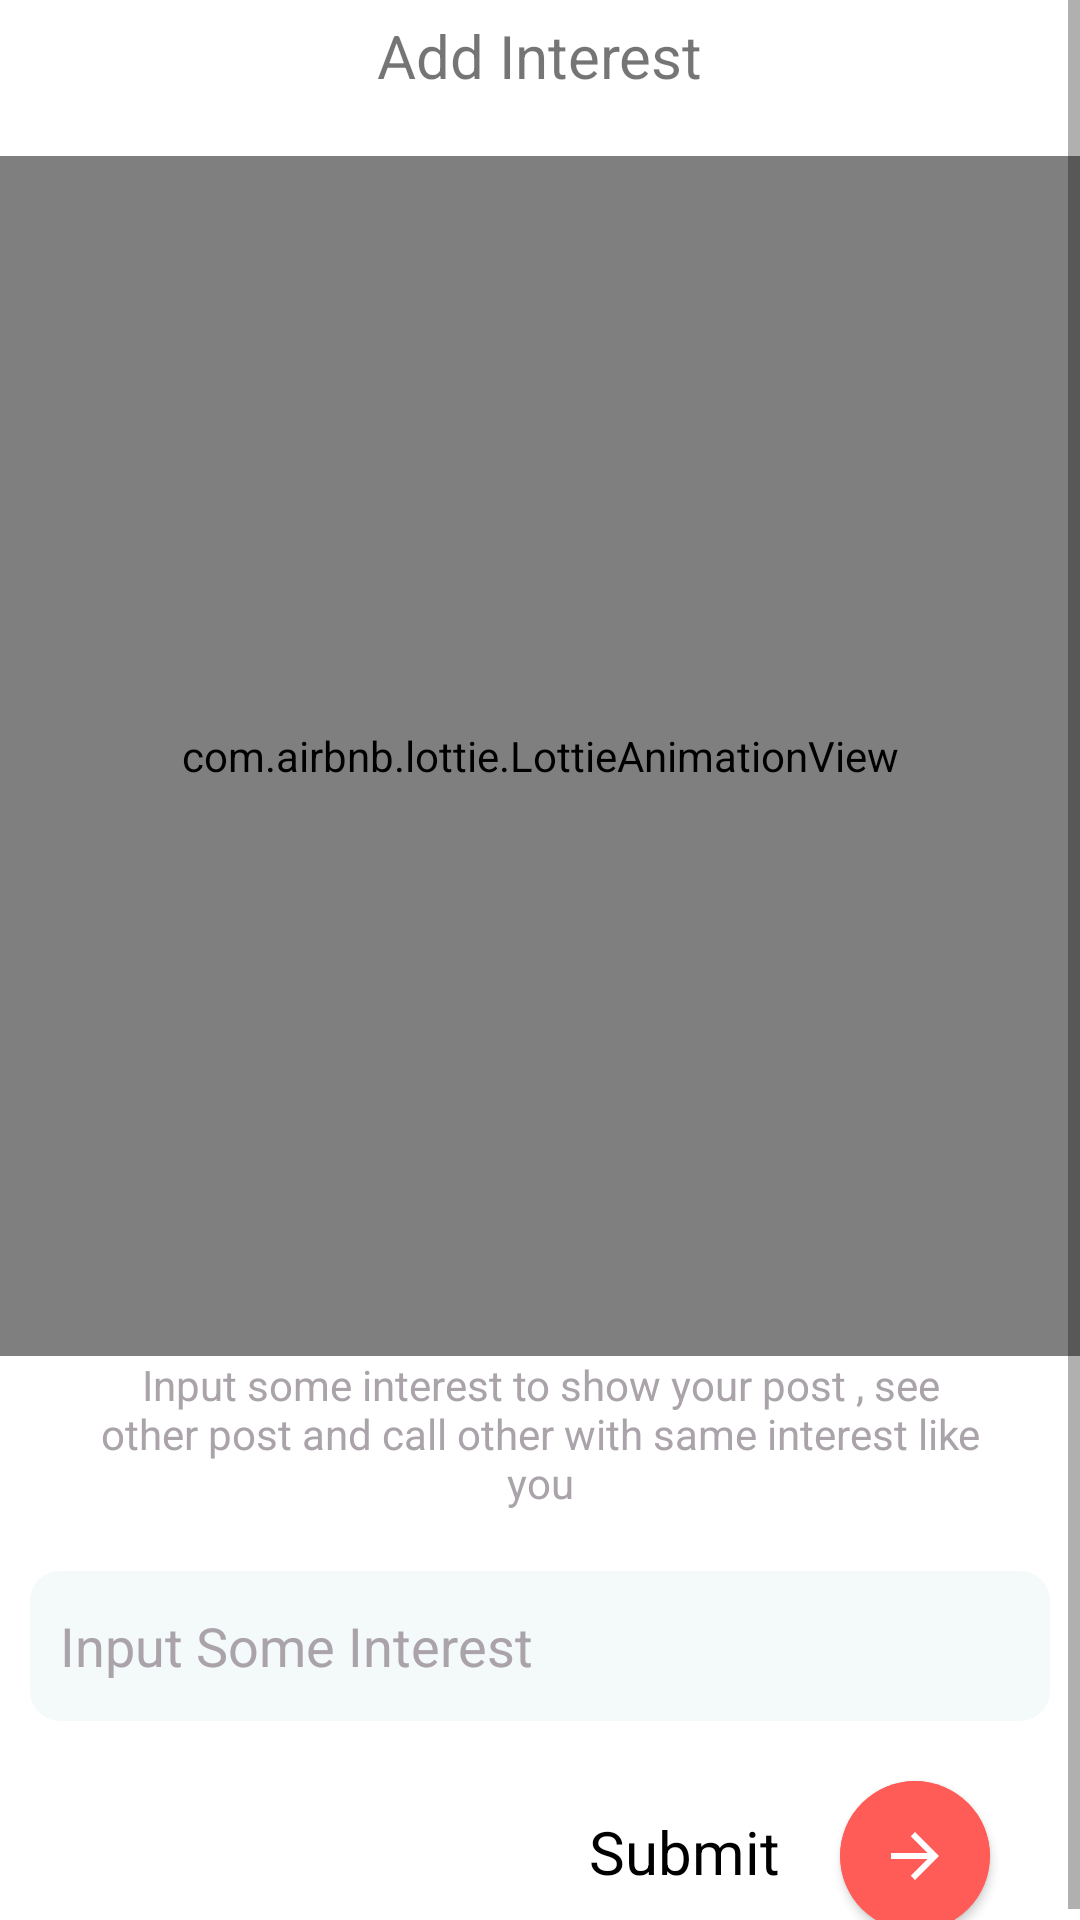

Layout XML and referenced resources for this Android screen:
<!-- AndroidManifest.xml: application theme Theme.Study_With_Me -->
<!-- res/layout/activity_input_interest.xml -->
<?xml version="1.0" encoding="utf-8"?>
<androidx.constraintlayout.widget.ConstraintLayout
    xmlns:android="http://schemas.android.com/apk/res/android"
    xmlns:app="http://schemas.android.com/apk/res-auto"
    xmlns:tools="http://schemas.android.com/tools"
    android:layout_width="match_parent"
    android:layout_height="match_parent"
    tools:context=".InputInterestActivity">

    <ScrollView
        android:layout_width="match_parent"
        android:layout_height="match_parent">

        <androidx.constraintlayout.widget.ConstraintLayout
            android:layout_width="match_parent"
            android:layout_height="match_parent">

            <TextView
                android:id="@+id/tv_back_interest"
                android:layout_width="30dp"
                android:layout_height="30dp"
                android:background="@drawable/back_icon"
                app:layout_constraintTop_toTopOf="parent"
                app:layout_constraintLeft_toLeftOf="parent"
                android:layout_marginStart="10dp"/>

            <TextView
                android:id="@+id/tv_title_interest"
                android:layout_width="wrap_content"
                android:layout_height="wrap_content"
                android:text="Add Interest"
                app:layout_constraintTop_toTopOf="parent"
                app:layout_constraintLeft_toLeftOf="parent"
                app:layout_constraintRight_toRightOf="parent"
                android:textSize="20sp"
                android:layout_marginTop="5dp"/>

            <com.airbnb.lottie.LottieAnimationView
                android:id="@+id/interestlot"
                android:layout_width="match_parent"
                android:layout_height="400dp"
                app:layout_constraintTop_toBottomOf="@id/tv_title_interest"
                app:layout_constraintRight_toRightOf="parent"
                app:layout_constraintLeft_toLeftOf="parent"
                android:layout_marginTop="20dp"
                app:lottie_rawRes="@raw/intlot"
                app:lottie_autoPlay="true"
                app:lottie_loop="true"/>

            <TextView
                android:id="@+id/tv_lbl_desc"
                android:layout_width="300dp"
                android:layout_height="wrap_content"
                android:text="Input some interest to show your post , see other post and call other with same interest like you"
                app:layout_constraintTop_toBottomOf="@id/interestlot"
                app:layout_constraintLeft_toLeftOf="parent"
                app:layout_constraintRight_toRightOf="parent"
                android:textAlignment="center"
                android:textColor="@color/grey"/>

            <EditText
                android:id="@+id/et_interest_ii"
                android:layout_width="match_parent"
                android:layout_height="50dp"
                android:background="@drawable/bg_card"
                app:layout_constraintTop_toBottomOf="@id/tv_lbl_desc"
                app:layout_constraintLeft_toLeftOf="parent"
                app:layout_constraintRight_toRightOf="parent"
                android:layout_marginTop="20dp"
                android:layout_marginStart="10dp"
                android:layout_marginEnd="10dp"
                android:padding="10dp"
                android:hint="Input Some Interest"
                android:textColor="@color/black"
                android:textColorHint="@color/grey"/>

            <TextView
                android:id="@+id/tv_submit_ii"
                app:layout_constraintTop_toBottomOf="@id/et_interest_ii"
                app:layout_constraintRight_toLeftOf="@id/cv_la"
                android:layout_width="wrap_content"
                android:layout_height="wrap_content"
                android:text="Submit"
                android:textSize="20sp"
                android:layout_marginTop="30dp"
                android:layout_marginEnd="20dp"
                android:textColor="@color/black"
                android:fontFamily="sans-serif"/>

            <androidx.cardview.widget.CardView
                android:id="@+id/cv_la"
                app:layout_constraintTop_toBottomOf="@id/et_interest_ii"
                app:layout_constraintRight_toRightOf="parent"
                android:layout_width="50dp"
                android:layout_height="50dp"
                app:cardCornerRadius="50dp"
                android:layout_marginEnd="30dp"
                android:layout_marginTop="20dp"
                android:layout_marginBottom="10dp"
                app:cardBackgroundColor="@color/red">

                <ImageButton
                    android:id="@+id/ib_submit_ii"
                    android:layout_width="match_parent"
                    android:layout_height="match_parent"
                    android:src="@drawable/arrow_icon"
                    android:background="@color/red"
                    />

            </androidx.cardview.widget.CardView>


        </androidx.constraintlayout.widget.ConstraintLayout>

    </ScrollView>




</androidx.constraintlayout.widget.ConstraintLayout>
<!-- resources referenced by this layout -->
<resources>
  <color name="black">#FF000000</color>
  <color name="grey">#AAA4AA</color>
  <color name="red">#FF5C58</color>
  <!-- drawable arrow_icon (drawable) -->
  <vector xmlns:android="http://schemas.android.com/apk/res/android"
      android:width="24dp"
      android:height="24dp"
      android:viewportWidth="24"
      android:viewportHeight="24"
      android:autoMirrored="true">
    <path
        android:fillColor="@color/white"
        android:pathData="M12,4l-1.41,1.41L16.17,11H4v2h12.17l-5.58,5.59L12,20l8,-8 -8,-8z"/>
  </vector>
  <!-- drawable bg_card (drawable) -->
  <?xml version="1.0" encoding="utf-8"?>
  <shape xmlns:android="http://schemas.android.com/apk/res/android"
      android:shape="rectangle">
      <solid android:color="@color/secondary_white"/>
      <corners
          android:topLeftRadius="10dp"
          android:topRightRadius="10dp"
          android:bottomLeftRadius="10dp"
          android:bottomRightRadius="10dp"/>
  
  </shape>
  <style name="Theme.Study_With_Me" parent="Theme.MaterialComponents.Light.NoActionBar">
          
          <item name="colorPrimary">@color/purple_500</item>
          <item name="colorPrimaryVariant">@color/white</item>
          <item name="colorOnPrimary">@color/black</item>
          
          <item name="colorSecondary">@color/teal_200</item>
          <item name="colorSecondaryVariant">@color/teal_700</item>
          <item name="colorOnSecondary">@color/black</item>
          
          <item name="android:statusBarColor" tools:targetApi="l">?attr/colorPrimaryVariant</item>
          
      </style>
  <color name="white">#FFFFFFFF</color>
  <color name="secondary_white">#F4F9F9</color>
  <color name="purple_500">#FF6200EE</color>
  <color name="teal_200">#FF03DAC5</color>
  <color name="teal_700">#FF018786</color>
</resources>
